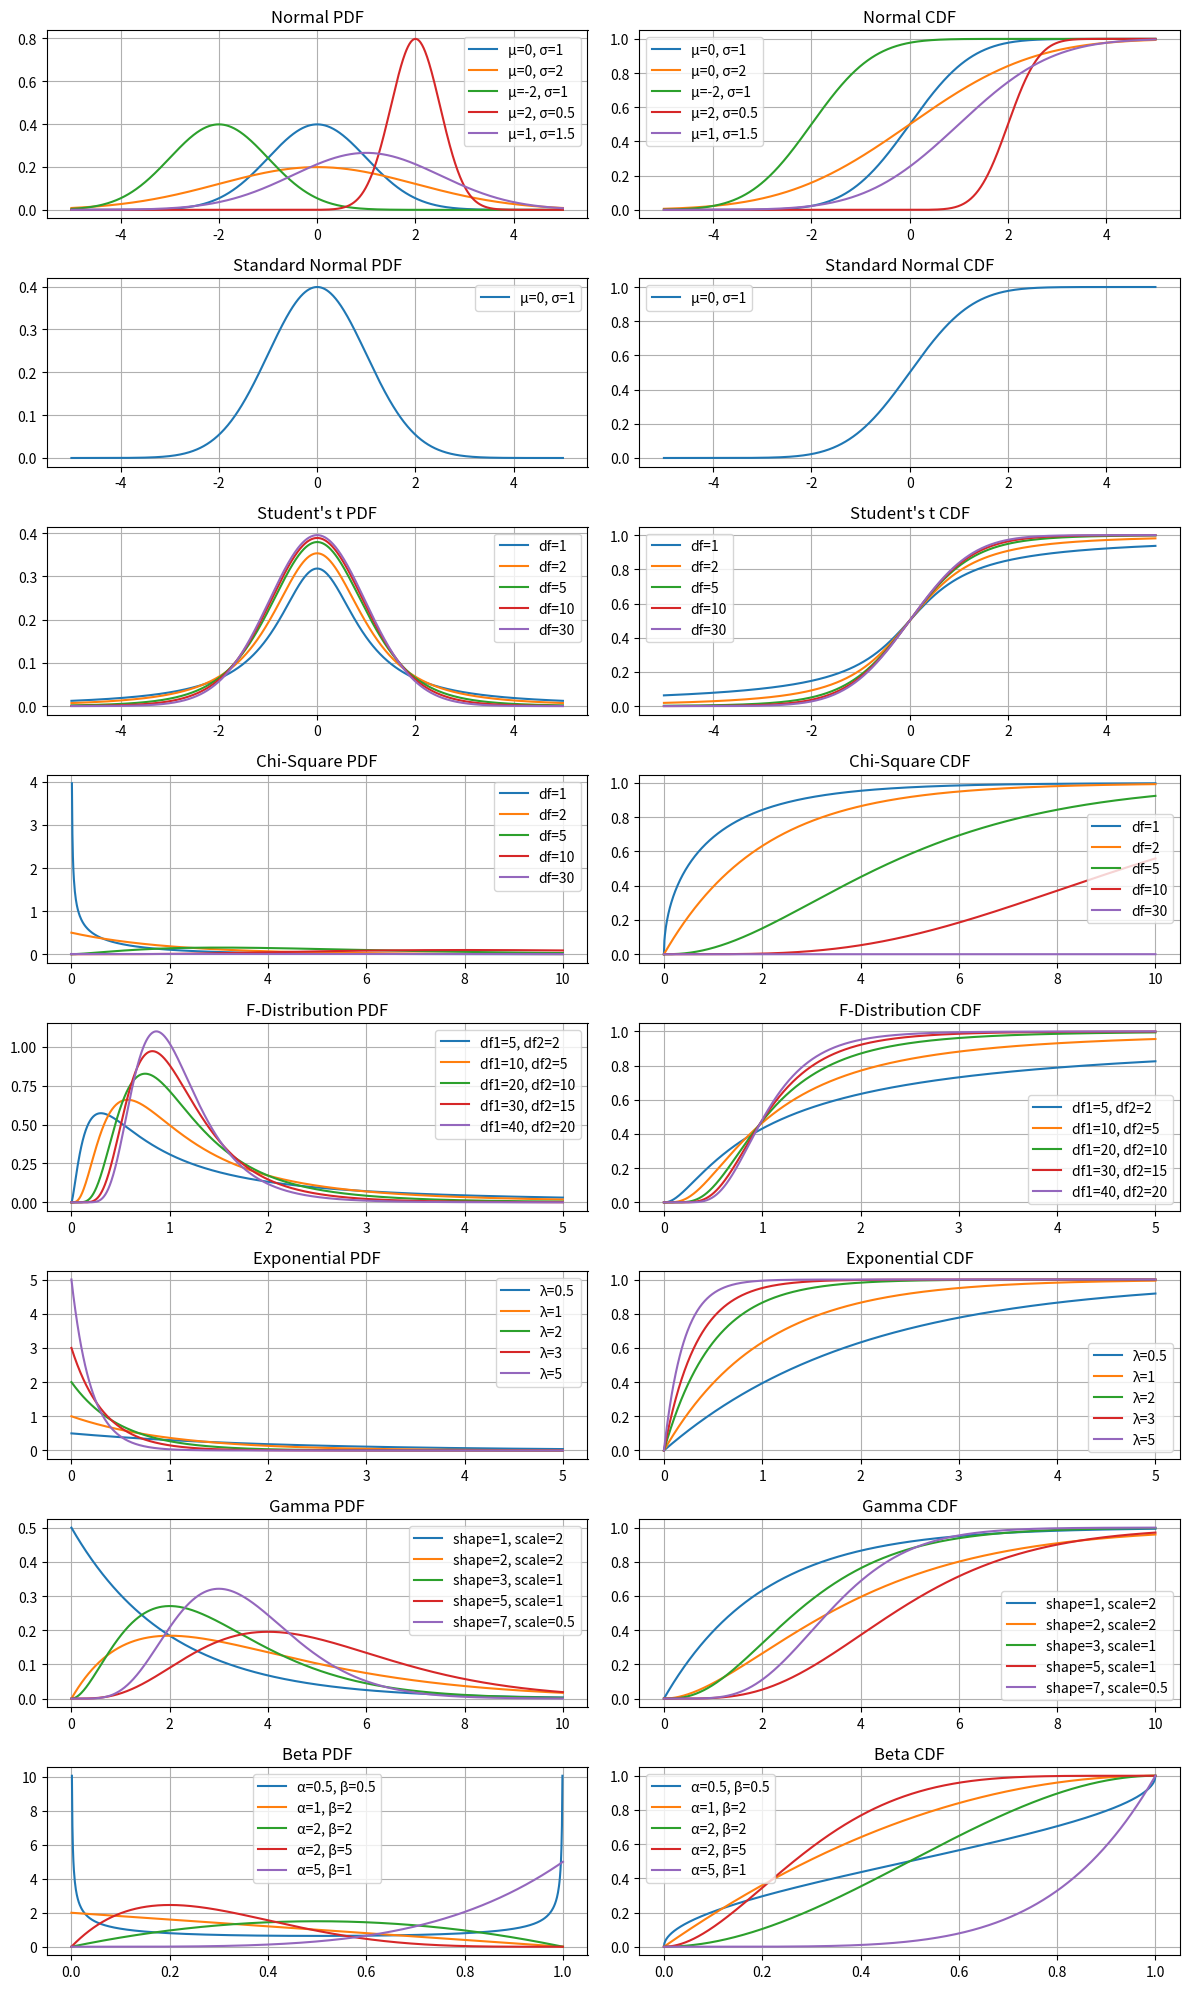

This figure's Python source:
import numpy as np
import matplotlib.pyplot as plt
import scipy.stats as stats

# إعداد التوزيعات والمعالم الخاصة بها
distributions = {
    "Normal": [(0, 1), (0, 2), (-2, 1), (2, 0.5), (1, 1.5)],  # (mean, std)
    "Standard Normal": [(0, 1)],
    "Student's t": [1, 2, 5, 10, 30],  # درجات الحرية
    "Chi-Square": [1, 2, 5, 10, 30],  # درجات الحرية
    "F-Distribution": [(5, 2), (10, 5), (20, 10), (30, 15), (40, 20)],  # (df1, df2)
    "Exponential": [0.5, 1, 2, 3, 5],  # معدل λ
    "Gamma": [(1, 2), (2, 2), (3, 1), (5, 1), (7, 0.5)],  # (shape, scale)
    "Beta": [(0.5, 0.5), (1, 2), (2, 2), (2, 5), (5, 1)]  # (alpha, beta)
}

# إعداد الأشكال
fig, axes = plt.subplots(len(distributions), 2, figsize=(12, 20))
x = np.linspace(-5, 5, 1000)  # نطاق القيم

# رسم التوزيعات
for i, (dist, params) in enumerate(distributions.items()):
    ax_pdf = axes[i, 0]
    ax_cdf = axes[i, 1]
    
    for param in params:
        if dist == "Normal":
            pdf = stats.norm.pdf(x, loc=param[0], scale=param[1])
            cdf = stats.norm.cdf(x, loc=param[0], scale=param[1])
            label = f"μ={param[0]}, σ={param[1]}"
        elif dist == "Standard Normal":
            pdf = stats.norm.pdf(x)
            cdf = stats.norm.cdf(x)
            label = "μ=0, σ=1"
        elif dist == "Student's t":
            pdf = stats.t.pdf(x, df=param)
            cdf = stats.t.cdf(x, df=param)
            label = f"df={param}"
        elif dist == "Chi-Square":
            x = np.linspace(0, 10, 1000)
            pdf = stats.chi2.pdf(x, df=param)
            cdf = stats.chi2.cdf(x, df=param)
            label = f"df={param}"
        elif dist == "F-Distribution":
            x = np.linspace(0, 5, 1000)
            pdf = stats.f.pdf(x, dfn=param[0], dfd=param[1])
            cdf = stats.f.cdf(x, dfn=param[0], dfd=param[1])
            label = f"df1={param[0]}, df2={param[1]}"
        elif dist == "Exponential":
            x = np.linspace(0, 5, 1000)
            pdf = stats.expon.pdf(x, scale=1/param)
            cdf = stats.expon.cdf(x, scale=1/param)
            label = f"λ={param}"
        elif dist == "Gamma":
            x = np.linspace(0, 10, 1000)
            pdf = stats.gamma.pdf(x, a=param[0], scale=param[1])
            cdf = stats.gamma.cdf(x, a=param[0], scale=param[1])
            label = f"shape={param[0]}, scale={param[1]}"
        elif dist == "Beta":
            x = np.linspace(0, 1, 1000)
            pdf = stats.beta.pdf(x, a=param[0], b=param[1])
            cdf = stats.beta.cdf(x, a=param[0], b=param[1])
            label = f"α={param[0]}, β={param[1]}"

        # رسم المنحنيات
        ax_pdf.plot(x, pdf, label=label)
        ax_cdf.plot(x, cdf, label=label)

    # تنسيق الرسومات
    ax_pdf.set_title(f"{dist} PDF")
    ax_cdf.set_title(f"{dist} CDF")
    ax_pdf.legend()
    ax_cdf.legend()
    ax_pdf.grid()
    ax_cdf.grid()

# عرض الأشكال
plt.tight_layout()
plt.show()
